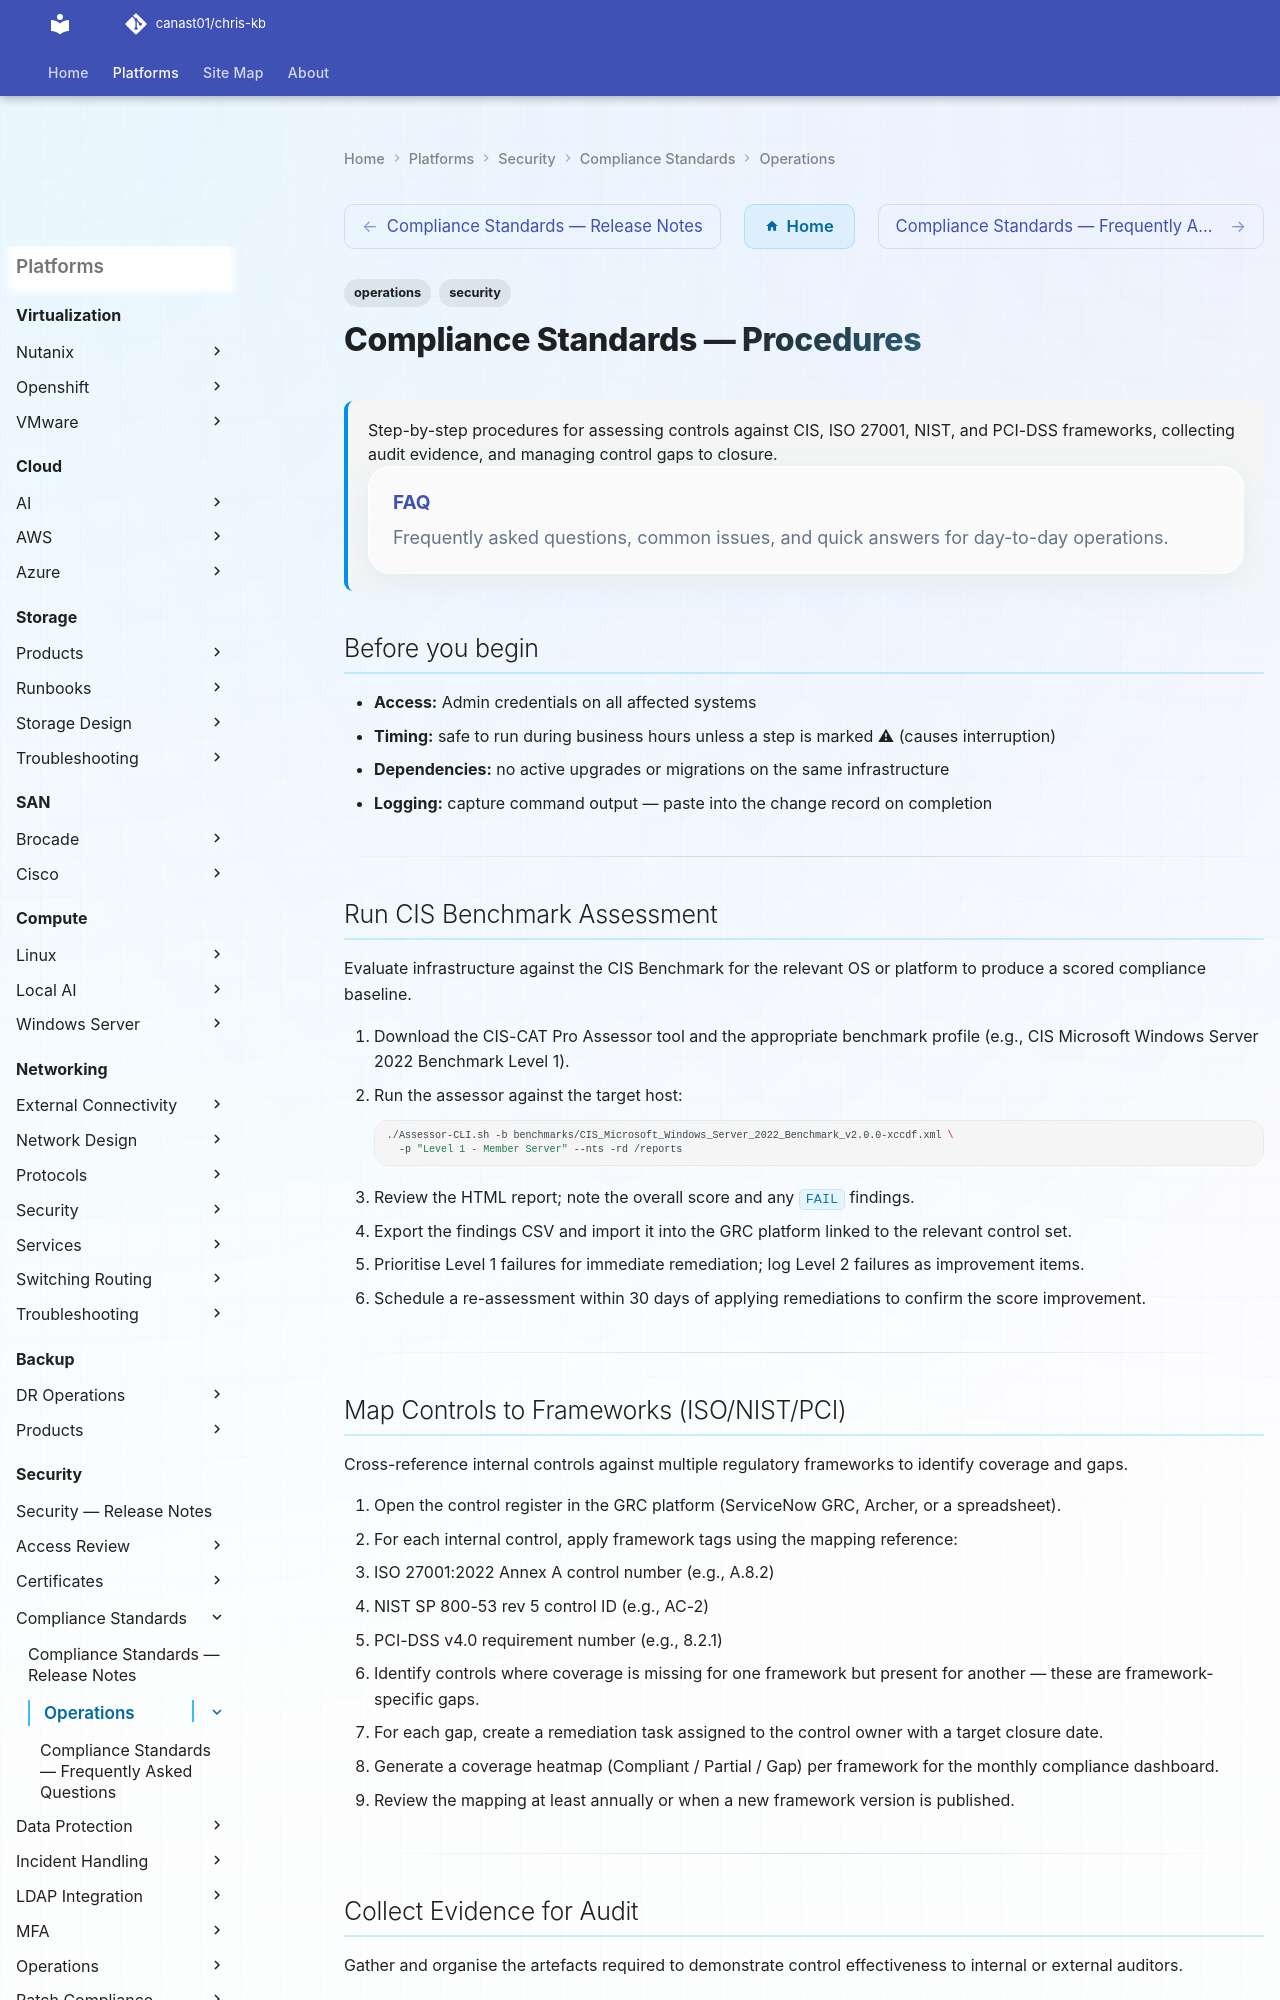

repository: canast01/chris-kb · page: security/compliance-standards/operations/index.html · generator: mkdocs

---
tags:
  - operations
  - security
description: "Step-by-step procedures for assessing controls against CIS, ISO 27001, NIST, and PCI-DSS frameworks, collecting audit evidence, and managing control gaps..."
---
# Compliance Standards — Procedures

<div class="kb-summary">
Step-by-step procedures for assessing controls against CIS, ISO 27001, NIST, and PCI-DSS frameworks, collecting audit evidence, and managing control gaps to closure.
  <a class="kb-card" href="faq/"><strong>FAQ</strong><span>Frequently asked questions, common issues, and quick answers for day-to-day operations.</span></a>
</div>

## Before you begin

- **Access:** Admin credentials on all affected systems
- **Timing:** safe to run during business hours unless a step is marked ⚠ (causes interruption)
- **Dependencies:** no active upgrades or migrations on the same infrastructure
- **Logging:** capture command output — paste into the change record on completion

---

## Run CIS Benchmark Assessment

Evaluate infrastructure against the CIS Benchmark for the relevant OS or platform to produce a scored compliance baseline.

1. Download the CIS-CAT Pro Assessor tool and the appropriate benchmark profile (e.g., CIS Microsoft Windows Server 2022 Benchmark Level 1).
2. Run the assessor against the target host:
   ```bash
   ./Assessor-CLI.sh -b benchmarks/CIS_Microsoft_Windows_Server_2022_Benchmark_v2.0.0-xccdf.xml \
     -p "Level 1 - Member Server" --nts -rd /reports
   ```
3. Review the HTML report; note the overall score and any `FAIL` findings.
4. Export the findings CSV and import it into the GRC platform linked to the relevant control set.
5. Prioritise Level 1 failures for immediate remediation; log Level 2 failures as improvement items.
6. Schedule a re-assessment within 30 days of applying remediations to confirm the score improvement.

---

## Map Controls to Frameworks (ISO/NIST/PCI)

Cross-reference internal controls against multiple regulatory frameworks to identify coverage and gaps.

1. Open the control register in the GRC platform (ServiceNow GRC, Archer, or a spreadsheet).
2. For each internal control, apply framework tags using the mapping reference:
   - ISO 27001:2022 Annex A control number (e.g., A.8.2)
   - NIST SP 800-53 rev 5 control ID (e.g., AC-2)
   - PCI-DSS v4.0 requirement number (e.g., 8.2.1)
3. Identify controls where coverage is missing for one framework but present for another — these are framework-specific gaps.
4. For each gap, create a remediation task assigned to the control owner with a target closure date.
5. Generate a coverage heatmap (Compliant / Partial / Gap) per framework for the monthly compliance dashboard.
6. Review the mapping at least annually or when a new framework version is published.

---
